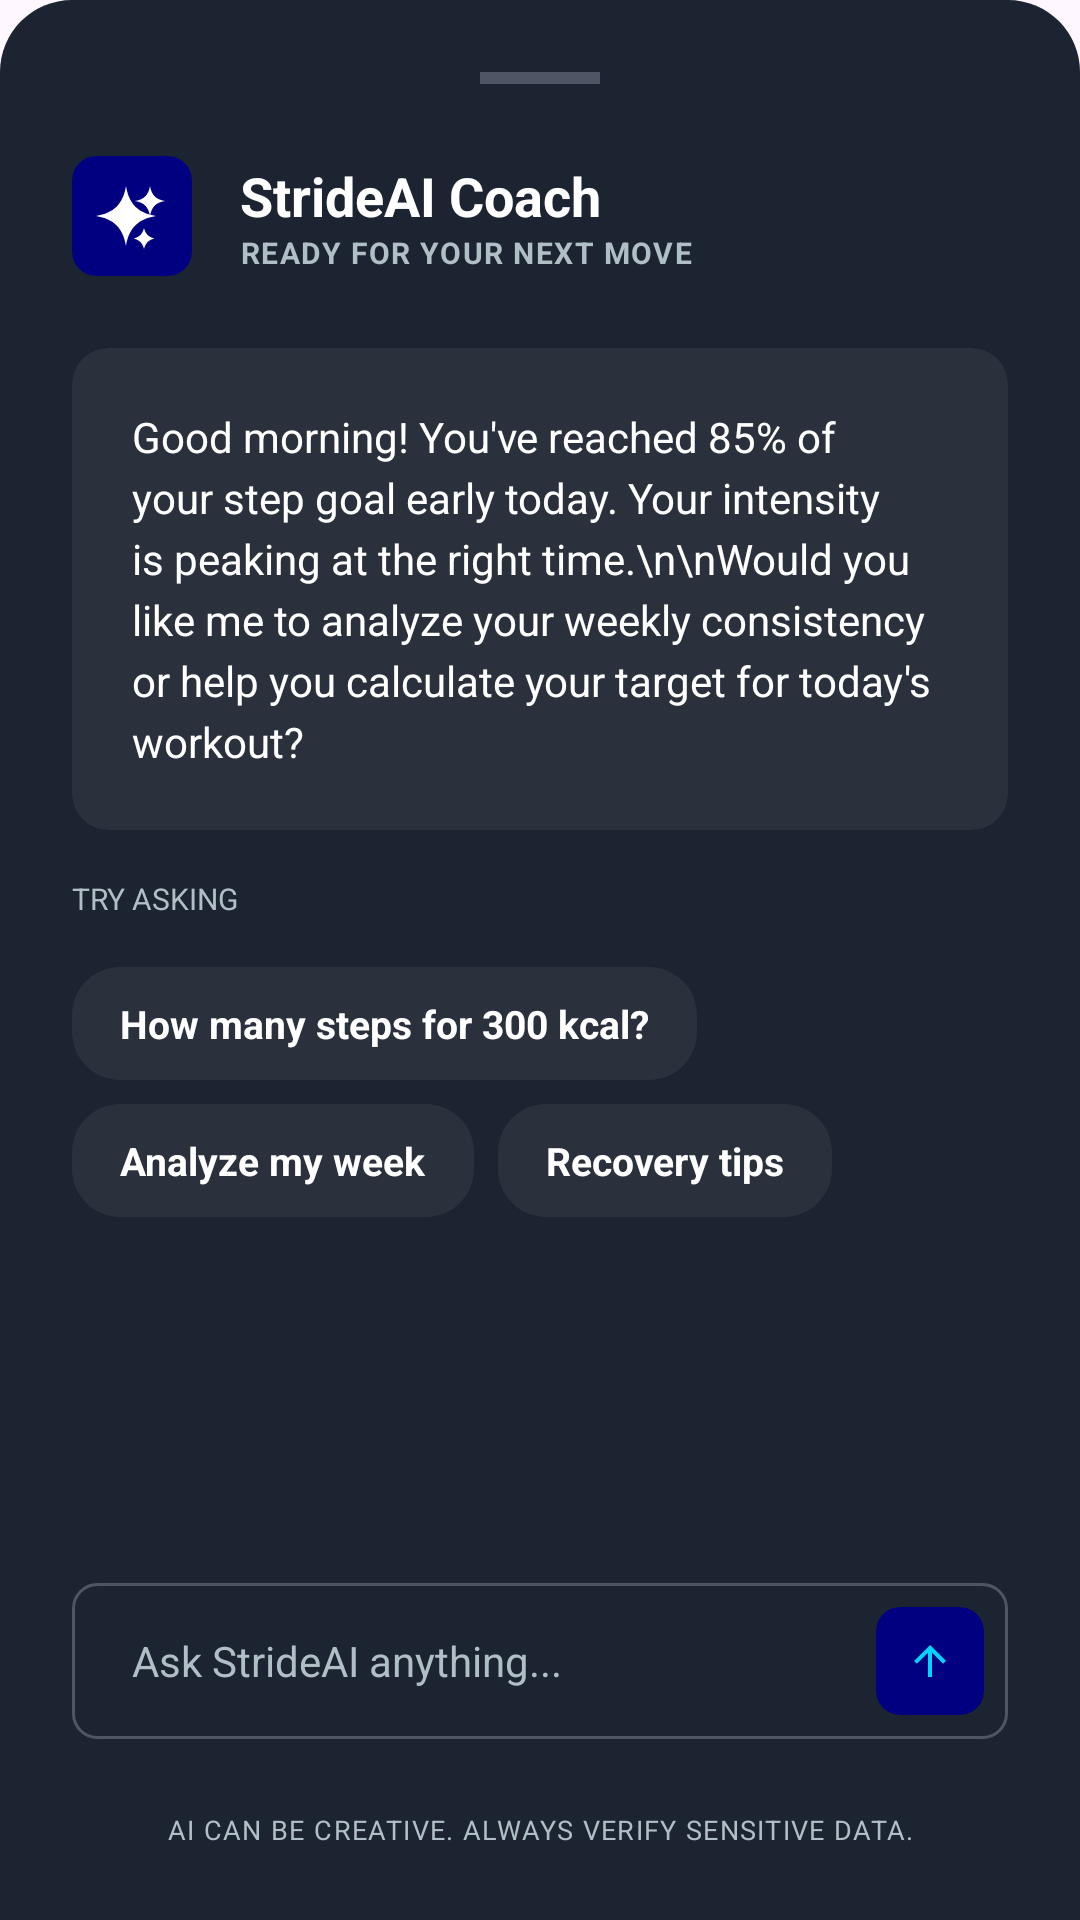

Here is an Android app screen rendered from its layout file. Give the layout XML and the strings, colors and styles it references.
<!-- AndroidManifest.xml: application theme Theme.StrideAI -->
<!-- res/layout/bottom_sheet_coach.xml -->
<?xml version="1.0" encoding="utf-8"?>
<LinearLayout xmlns:android="http://schemas.android.com/apk/res/android"
    xmlns:app="http://schemas.android.com/apk/res-auto"
    android:layout_width="match_parent"
    android:layout_height="wrap_content"
    android:background="@drawable/bg_bottom_sheet"
    android:orientation="vertical"
    android:padding="24dp">

    
    <View
        android:layout_width="40dp"
        android:layout_height="4dp"
        android:layout_gravity="center_horizontal"
        android:layout_marginBottom="24dp"
        android:background="#4E5564" />

    
    <androidx.core.widget.NestedScrollView
        android:layout_width="match_parent"
        android:layout_height="0dp"
        android:layout_weight="1"
        android:fillViewport="true">
        
        <LinearLayout
            android:layout_width="match_parent"
            android:layout_height="wrap_content"
            android:orientation="vertical">

            
            <LinearLayout
                android:layout_width="match_parent"
                android:layout_height="wrap_content"
                android:gravity="center_vertical"
                android:orientation="horizontal"
                android:layout_marginBottom="24dp">

                <com.google.android.material.card.MaterialCardView
                    android:layout_width="40dp"
                    android:layout_height="40dp"
                    app:cardBackgroundColor="#000080"
                    app:cardCornerRadius="8dp"
                    app:strokeWidth="0dp">

                    <ImageView
                        android:layout_width="24dp"
                        android:layout_height="24dp"
                        android:layout_gravity="center"
                        android:src="@drawable/ic_sparkles" />
                </com.google.android.material.card.MaterialCardView>

                <LinearLayout
                    android:layout_width="wrap_content"
                    android:layout_height="wrap_content"
                    android:layout_marginStart="16dp"
                    android:orientation="vertical">

                    <TextView
                        android:layout_width="wrap_content"
                        android:layout_height="wrap_content"
                        android:text="StrideAI Coach"
                        android:textColor="@android:color/white"
                        android:textSize="18sp"
                        android:textStyle="bold" />

                    <TextView
                        android:layout_width="wrap_content"
                        android:layout_height="wrap_content"
                        android:text="READY FOR YOUR NEXT MOVE"
                        android:textColor="#B0BEC5"
                        android:textSize="10sp"
                        android:letterSpacing="0.05"
                        android:textStyle="bold" />
                </LinearLayout>
            </LinearLayout>

            
            <com.google.android.material.card.MaterialCardView
                android:layout_width="match_parent"
                android:layout_height="wrap_content"
                app:cardBackgroundColor="#2A313C"
                app:cardCornerRadius="12dp"
                app:strokeWidth="0dp">

                <LinearLayout
                    android:layout_width="match_parent"
                    android:layout_height="wrap_content"
                    android:orientation="vertical"
                    android:padding="20dp">

                    <TextView
                        android:id="@+id/tvCoachMessage"
                        android:layout_width="match_parent"
                        android:layout_height="wrap_content"
                        android:maxHeight="250dp"
                        android:scrollbars="vertical"
                        android:fadeScrollbars="false"
                        android:lineSpacingExtra="4dp"
                        android:text="Good morning! You've reached 85% of your step goal early today. Your intensity is peaking at the right time.\n\nWould you like me to analyze your weekly consistency or help you calculate your target for today's workout?"
                        android:textColor="@android:color/white"
                        android:textSize="14sp" />
                </LinearLayout>
            </com.google.android.material.card.MaterialCardView>

            <TextView
                android:layout_width="wrap_content"
                android:layout_height="wrap_content"
                android:layout_marginTop="16dp"
                android:layout_marginBottom="16dp"
                android:text="TRY ASKING"
                android:textColor="#B0BEC5"
                android:textSize="10sp" />

            
            <LinearLayout
                android:layout_width="match_parent"
                android:layout_height="wrap_content"
                android:orientation="horizontal"
                android:layout_marginBottom="8dp">

                <TextView
                    android:id="@+id/chipCoach1"
                    android:layout_width="wrap_content"
                    android:layout_height="wrap_content"
                    android:background="@drawable/bg_chip"
                    android:paddingHorizontal="16dp"
                    android:paddingVertical="10dp"
                    android:text="How many steps for 300 kcal?"
                    android:textColor="@android:color/white"
                    android:textSize="13sp"
                    android:textStyle="bold" />
            </LinearLayout>

            <LinearLayout
                android:layout_width="match_parent"
                android:layout_height="wrap_content"
                android:orientation="horizontal"
                android:layout_marginBottom="16dp">

                <TextView
                    android:id="@+id/chipCoach2"
                    android:layout_width="wrap_content"
                    android:layout_height="wrap_content"
                    android:background="@drawable/bg_chip"
                    android:paddingHorizontal="16dp"
                    android:paddingVertical="10dp"
                    android:layout_marginEnd="8dp"
                    android:text="Analyze my week"
                    android:textColor="@android:color/white"
                    android:textSize="13sp"
                    android:textStyle="bold" />

                <TextView
                    android:id="@+id/chipCoach3"
                    android:layout_width="wrap_content"
                    android:layout_height="wrap_content"
                    android:background="@drawable/bg_chip"
                    android:paddingHorizontal="16dp"
                    android:paddingVertical="10dp"
                    android:text="Recovery tips"
                    android:textColor="@android:color/white"
                    android:textSize="13sp"
                    android:textStyle="bold" />
            </LinearLayout>
        </LinearLayout>
    </androidx.core.widget.NestedScrollView>

    
    <LinearLayout
        android:layout_width="match_parent"
        android:layout_height="wrap_content"
        android:background="@drawable/bg_input_box"
        android:gravity="center_vertical"
        android:orientation="horizontal"
        android:padding="8dp">

        <EditText
            android:id="@+id/etCoachInput"
            android:layout_width="0dp"
            android:layout_height="wrap_content"
            android:layout_weight="1"
            android:background="@null"
            android:hint="Ask StrideAI anything..."
            android:textColorHint="#B0BEC5"
            android:textColor="@android:color/white"
            android:paddingStart="12dp"
            android:textSize="14sp" />

        <com.google.android.material.card.MaterialCardView
            android:id="@+id/btnSendCoach"
            android:layout_width="36dp"
            android:layout_height="36dp"
            app:cardBackgroundColor="#000080"
            app:cardCornerRadius="8dp"
            app:strokeWidth="0dp">

            <ImageView
                android:layout_width="16dp"
                android:layout_height="16dp"
                android:layout_gravity="center"
                android:src="@drawable/ic_arrow_up" />
        </com.google.android.material.card.MaterialCardView>
    </LinearLayout>

    <TextView
        android:layout_width="match_parent"
        android:layout_height="wrap_content"
        android:layout_marginTop="24dp"
        android:gravity="center"
        android:text="AI CAN BE CREATIVE. ALWAYS VERIFY SENSITIVE DATA."
        android:textColor="#B0BEC5"
        android:textSize="9sp"
        android:letterSpacing="0.05" />

</LinearLayout>
<!-- resources referenced by this layout -->
<resources>
  <!-- drawable bg_bottom_sheet (drawable) -->
  <?xml version="1.0" encoding="utf-8"?>
  <shape xmlns:android="http://schemas.android.com/apk/res/android">
      <solid android:color="#1C2331" />
      <corners android:topLeftRadius="24dp" android:topRightRadius="24dp" />
  </shape>
  <!-- drawable bg_chip (drawable) -->
  <?xml version="1.0" encoding="utf-8"?>
  <shape xmlns:android="http://schemas.android.com/apk/res/android">
      <solid android:color="#2A313C" />
      <corners android:radius="16dp" />
  </shape>
  <!-- drawable bg_input_box (drawable) -->
  <?xml version="1.0" encoding="utf-8"?>
  <shape xmlns:android="http://schemas.android.com/apk/res/android">
      <solid android:color="#00000000" />
      <stroke android:width="1dp" android:color="#4E5564" />
      <corners android:radius="8dp" />
  </shape>
  <!-- drawable ic_arrow_up (drawable) -->
  <?xml version="1.0" encoding="utf-8"?>
  <vector xmlns:android="http://schemas.android.com/apk/res/android"
      android:width="24dp"
      android:height="24dp"
      android:viewportWidth="24"
      android:viewportHeight="24">
      <path
          android:fillColor="#00D4FF"
          android:pathData="M4,12l1.41,1.41L11,7.83V20h2V7.83l5.58,5.59L20,12l-8,-8-8,8z" />
  </vector>
  <!-- drawable ic_sparkles (drawable) -->
  <vector xmlns:android="http://schemas.android.com/apk/res/android"
      android:width="24dp"
      android:height="24dp"
      android:viewportWidth="24"
      android:viewportHeight="24">
  
      
      <path
          android:fillColor="#FFFFFF"
          android:pathData="M 10,2 C 11,8 14,11 20,12 C 14,13 11,16 10,22 C 9,16 6,13 0,12 C 6,11 9,8 10,2 Z" />
  
      
      <path
          android:fillColor="#FFFFFF"
          android:pathData="M 18,2 C 18.5,5 20,6.5 23,7 C 20,7.5 18.5,9 18,12 C 17.5,9 16,7.5 13,7 C 16,6.5 17.5,5 18,2 Z" />
  
      
      <path
          android:fillColor="#FFFFFF"
          android:pathData="M 16,16 C 16.5,18 17.5,19 19.5,19.5 C 17.5,20 16.5,21 16,23 C 15.5,21 14.5,20 12.5,19.5 C 14.5,19 15.5,18 16,16 Z" />
  </vector>
  <style name="Theme.StrideAI" parent="Base.Theme.StrideAI" />
  <style name="Base.Theme.StrideAI" parent="Theme.Material3.DayNight.NoActionBar">
          
          
      </style>
</resources>
